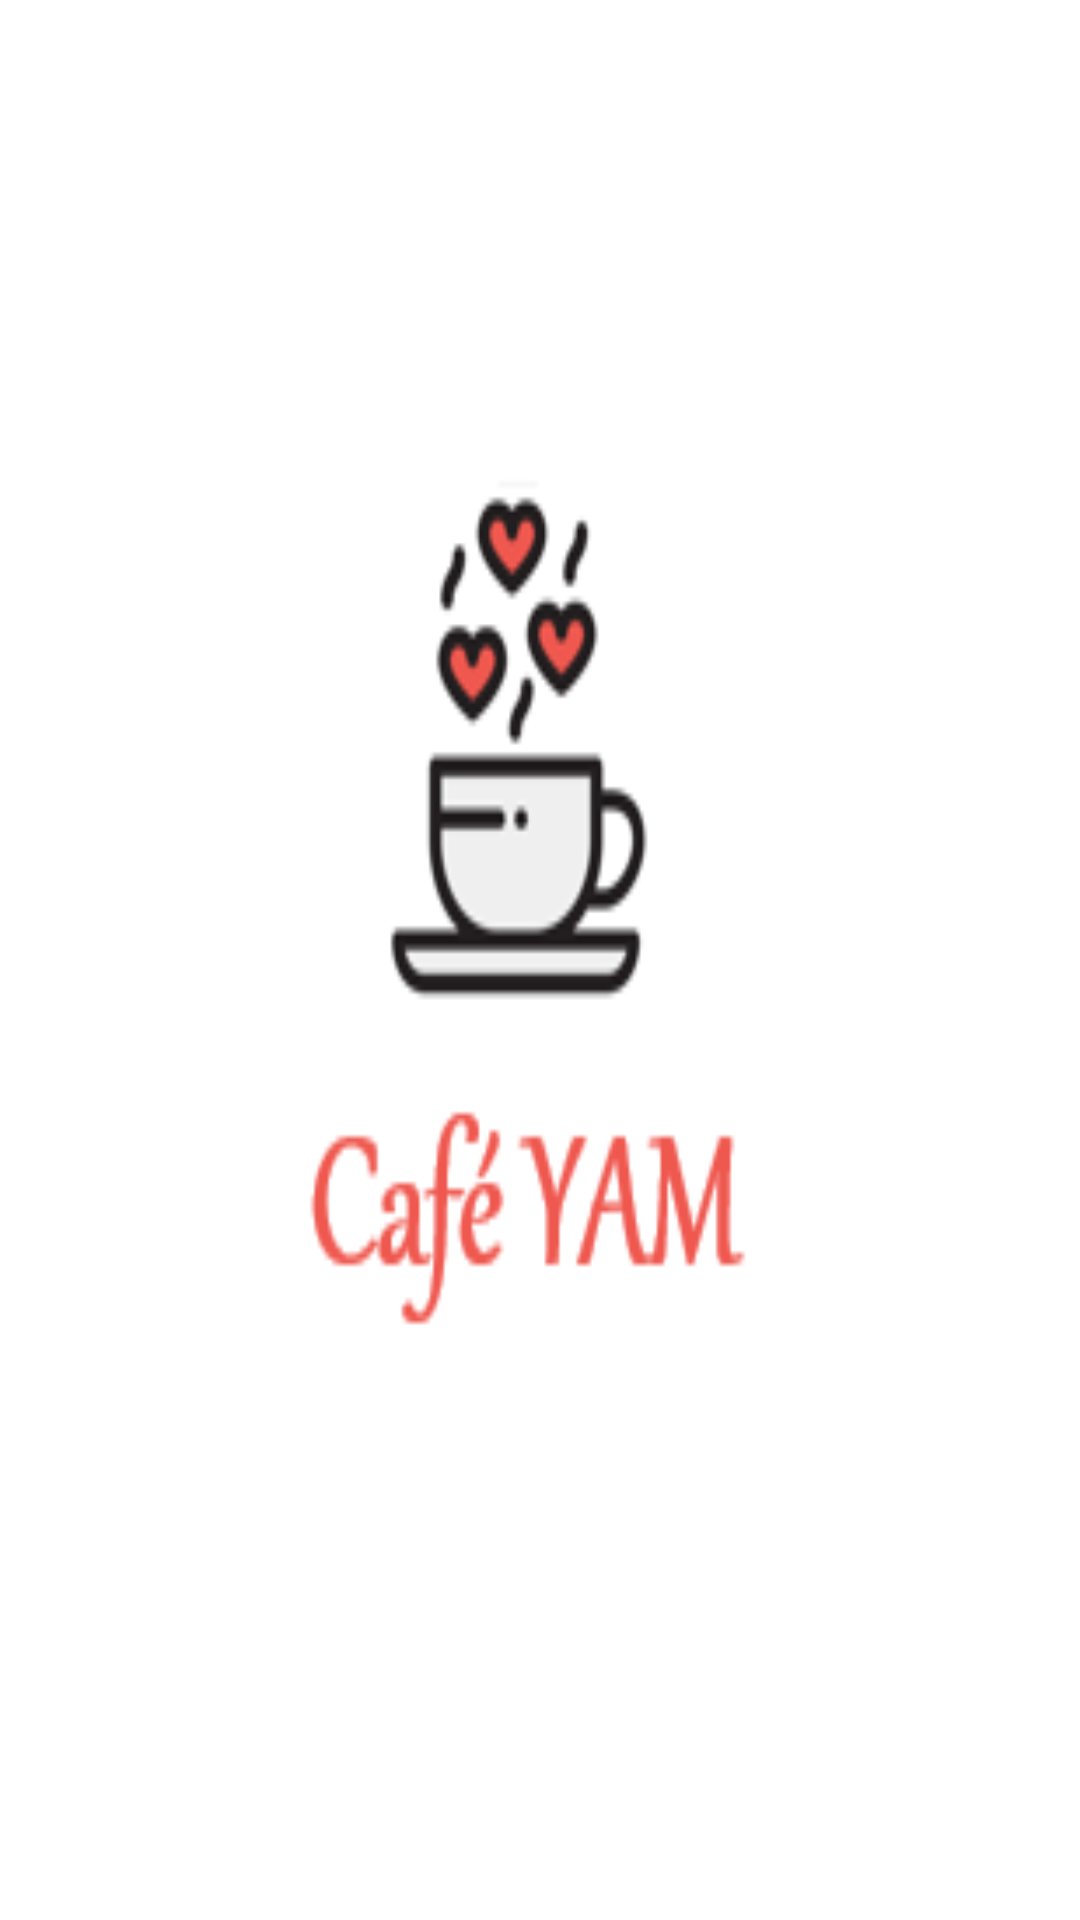

The Android layout XML behind this screen, and the referenced resources:
<!-- AndroidManifest.xml: application theme AppTheme -->
<!-- res/layout/activity_intro.xml -->
<?xml version="1.0" encoding="utf-8"?>
<RelativeLayout xmlns:android="http://schemas.android.com/apk/res/android"
    android:layout_width="match_parent"
    android:layout_height="match_parent">

    <ImageView
        android:layout_width="match_parent"
        android:layout_height="match_parent"
        android:id="@+id/img"
        android:layout_centerInParent="true"
        android:background="@drawable/animation"/>

</RelativeLayout>
<!-- resources referenced by this layout -->
<resources>
  <!-- drawable animation (drawable) -->
  <?xml version="1.0" encoding="utf-8"?>
  <animation-list xmlns:android="http://schemas.android.com/apk/res/android"
      android:oneshot="false">
  
      <item android:drawable="@drawable/dada"
      android:duration="2500"/>
  
  
  
  </animation-list>
  <style name="AppTheme" parent="Theme.AppCompat.Light.DarkActionBar">
          
          <item name="colorPrimary">@color/colorPrimary</item>
          <item name="colorPrimaryDark">@color/colorPrimaryDark</item>
          <item name="colorAccent">@color/colorAccent</item>
          <item name="windowActionBarOverlay">true</item>
  
      </style>
  <!-- drawable dada: png bitmap (drawable-v24, 8311 bytes) -->
  <!-- not gathered from this repository: default colours our renderer supplied (Android Studio template values) -->
  <color name="colorPrimary">#FF6200EE</color>
  <color name="colorPrimaryDark">#FF3700B3</color>
  <color name="colorAccent">#FF03DAC5</color>
</resources>
